Labelled photos from "capstone", an image-classification folder in ctanyt/GA_Projects. The possible labels are: blue spot ray, hybrid grouper, queenfish, red sea bream, sea bass, shovelnose.

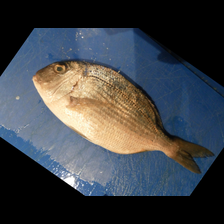
Label: red sea bream

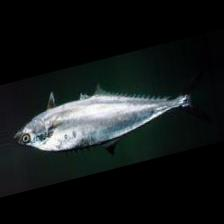
Label: queenfish

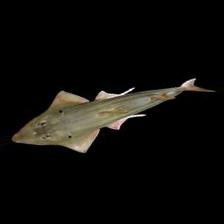
Label: shovelnose

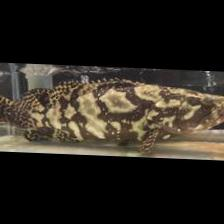
Label: hybrid grouper

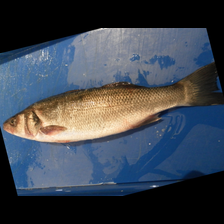
Label: sea bass

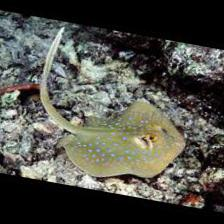
Label: blue spot ray
